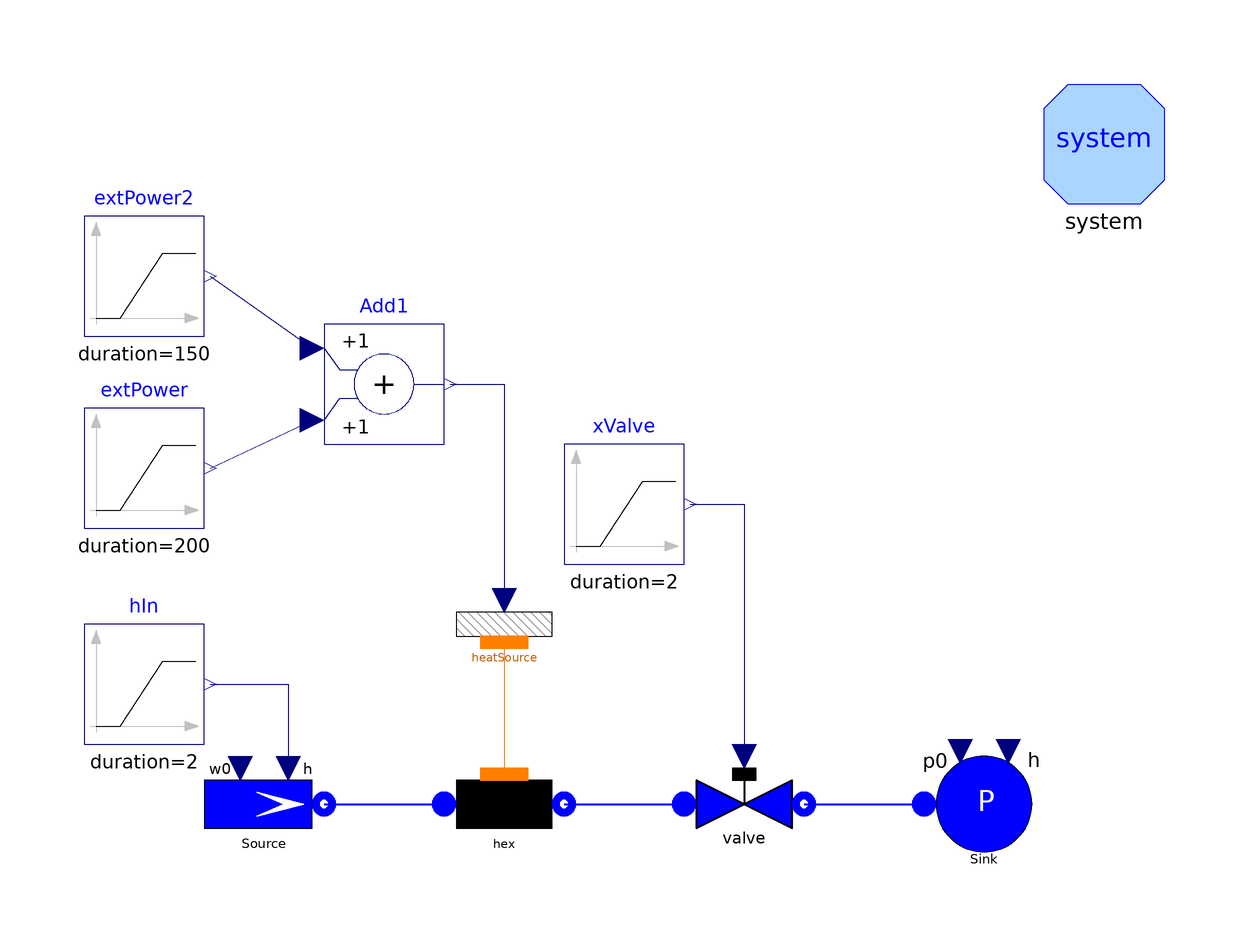

The component connection diagram of the Modelica model below, drawn from its own Placement and Line annotations.

model TestFlow1D2phD "Test case for Flow1D2ph"
      package Medium = Modelica.Media.Water.WaterIF97_ph;
      import Modelica.Constants.*;
      // number of Nodes
      parameter Integer Nnodes=10;
      // total length
      parameter Length Lhex=10;
      // internal diameter
      parameter Diameter Dhex=0.06;
      // wall thickness
      parameter Thickness thhex=0;
      // internal radius
      parameter Radius rhex=Dhex/2;
      // internal perimeter
      parameter Length omegahex=Dhex;
      // internal cross section
      parameter Area Ahex=pi*rhex^2;
      // friction factor
      parameter Real Cfhex=0.005;
      Modelica.SIunits.Mass Mhex "Mass in the heat exchanger";
      Modelica.SIunits.Mass Mbal "Mass resulting from the mass balance";
      Modelica.SIunits.Mass Merr "Mass balance error";

      Water.Flow1D2ph hex(
        N=Nnodes,
        L=Lhex,
        omega=omegahex,
        Dhyd=Dhex,
        A=Ahex,
        Cfnom=0.005,
        DynamicMomentum=false,
        wnom=1,
        FFtype=ThermoPower3.Choices.Flow1D.FFtypes.Cfnom,
        initOpt=ThermoPower3.Choices.Init.Options.steadyState,
        redeclare package Medium = Medium,
        hstartin=3.2e6,
        hstartout=3.26e6,
        dpnom=1000) annotation (Placement(transformation(extent={{-20,-30},{0,-10}},
              rotation=0)));
      ThermoPower3.Water.ValveLin valve(redeclare package Medium = Medium, Kv=
            0.2/10e5) annotation (Placement(transformation(extent={{20,-30},{40,
                -10}}, rotation=0)));
      ThermoPower3.Thermal.HeatSource1D heatSource(
        N=Nnodes,
        L=Lhex,
        omega=omegahex) annotation (Placement(transformation(extent={{-20,0},{0,
                20}}, rotation=0)));
      ThermoPower3.Water.SinkP Sink(p0=1e5, redeclare package Medium = Medium)
        annotation (Placement(transformation(extent={{60,-30},{80,-10}},
              rotation=0)));
      Modelica.Blocks.Sources.Ramp hIn(
        height=1e5,
        duration=2,
        offset=3.2e6,
        startTime=300) annotation (Placement(transformation(extent={{-80,-10},{
                -60,10}}, rotation=0)));
      Modelica.Blocks.Sources.Ramp extPower(
        startTime=10,
        height=-6e5,
        duration=200) annotation (Placement(transformation(extent={{-80,26},{-60,
                46}}, rotation=0)));
      ThermoPower3.Water.SourceW Source(redeclare package Medium = Medium, w0=
            0.2) annotation (Placement(transformation(extent={{-60,-30},{-40,-10}},
              rotation=0)));
      Modelica.Blocks.Sources.Ramp extPower2(
        duration=150,
        height=+6e5,
        startTime=400) annotation (Placement(transformation(extent={{-80,58},{-60,
                78}}, rotation=0)));
      Modelica.Blocks.Math.Add Add1 annotation (Placement(transformation(extent=
               {{-40,40},{-20,60}}, rotation=0)));
      Modelica.Blocks.Sources.Ramp xValve(height=0, offset=1) annotation (
          Placement(transformation(extent={{0,20},{20,40}}, rotation=0)));
      inner System system
        annotation (Placement(transformation(extent={{80,80},{100,100}})));
    equation
      connect(heatSource.wall, hex.wall)
        annotation (Line(points={{-10,7},{-10,-15}}, color={255,127,0}));
      connect(hex.outfl, valve.inlet) annotation (Line(
          points={{0,-20},{20,-20}},
          color={0,0,255},
          thickness=0.5));
      connect(valve.outlet, Sink.flange) annotation (Line(
          points={{40,-20},{60,-20}},
          color={0,0,255},
          thickness=0.5));
      connect(Source.flange, hex.infl) annotation (Line(
          points={{-40,-20},{-20,-20}},
          color={0,0,255},
          thickness=0.5));
      Mhex = hex.M;
      der(Mbal) = hex.infl.m_flow + hex.outfl.m_flow;
      Merr = Mhex - Mbal;
    initial equation
      Mbal = Mhex;

    equation
      connect(extPower.y, Add1.u2)
        annotation (Line(points={{-59,36},{-42,44}}, color={0,0,127}));
      connect(extPower2.y, Add1.u1)
        annotation (Line(points={{-59,68},{-42,56}}, color={0,0,127}));
      connect(hIn.y, Source.in_h)
        annotation (Line(points={{-59,0},{-46,0},{-46,-14}}, color={0,0,127}));
      connect(Add1.y, heatSource.power) annotation (Line(points={{-19,50},{-10,
              50},{-10,14}}, color={0,0,127}));
      connect(xValve.y, valve.cmd)
        annotation (Line(points={{21,30},{30,30},{30,-12}}, color={0,0,127}));
      annotation (
        Window(
          x=0.01,
          y=0.03,
          width=0.59,
          height=0.55),
        Diagram(coordinateSystem(
            preserveAspectRatio=false,
            extent={{-100,-100},{100,100}},
            grid={2,2}), graphics),
        experiment(
          StopTime=600,
          NumberOfIntervals=2000,
          Tolerance=1e-009),
        Documentation(info="<HTML>
<p>The model is designed to test the component  <tt>Flow1D2ph</tt> when used as a condenser.<br>
This model represent the fluid side of a condenser with an applied external heat flow. The operating fluid is water.<br> 
During the simulation, the inlet specific enthalpy and heat flux are changed, while maintaining the inlet flowrate constant:
<ul>
    <li>t=0 s. The initial state of the water is superheated vapour.
    <li>t=10 s. Ramp increase of the heat flow extracted from the component. The steam condenses, causing a reduction of pressure and a flow rate transient decrease. At the end of the transient the outlet fluid is in subcooled liquid state.</li>
    <li>t=300 s. Step increase of the inlet enthalpy</li> 
    <li>t=400 s. The heat flow is brought back to zero. The fluids evaporates, causing an increase of pressure and a surge of flow rate at the outlet..</li> 
</ul>
<p>
Simulation Interval = [0...600] sec <br> 
Integration Algorithm = DASSL <br>
Algorithm Tolerance = 1e-9 
</p>
</HTML>", revisions="<html>
<ul>
    <li><i>26 Jul 2007</i> by <a href=\"mailto:francesco.casella@polimi.it\">Francesco Casella</a>:<br> 
    Parameters updated.</li>
    <li><i>10 Dec 2005</i> by <a href=\"mailto:francesco.casella@polimi.it\">Francesco Casella</a>:<br>
    Parameters updated.</li>
    <li><i>1 Oct 2003</i> by <a href=\"mailto:francesco.schiavo@polimi.it\">Francesco Schiavo</a>:<br>
    First release.</li>
</ul>
</html>"),
        experimentSetupOutput(equdistant=false));
    end TestFlow1D2phD;